Labelled photos from "datasets", an image-classification folder in thiroong/smart-closet. The possible labels are: 0_coat, 1_padding, 2_shortsleeve, 3_longsleeve, 4_shirt, 5_pants, 6_dress, bluejeans, coat, knit, longpants, longtshirt, padding, shirt, shortT, shorts, skirt, socks.

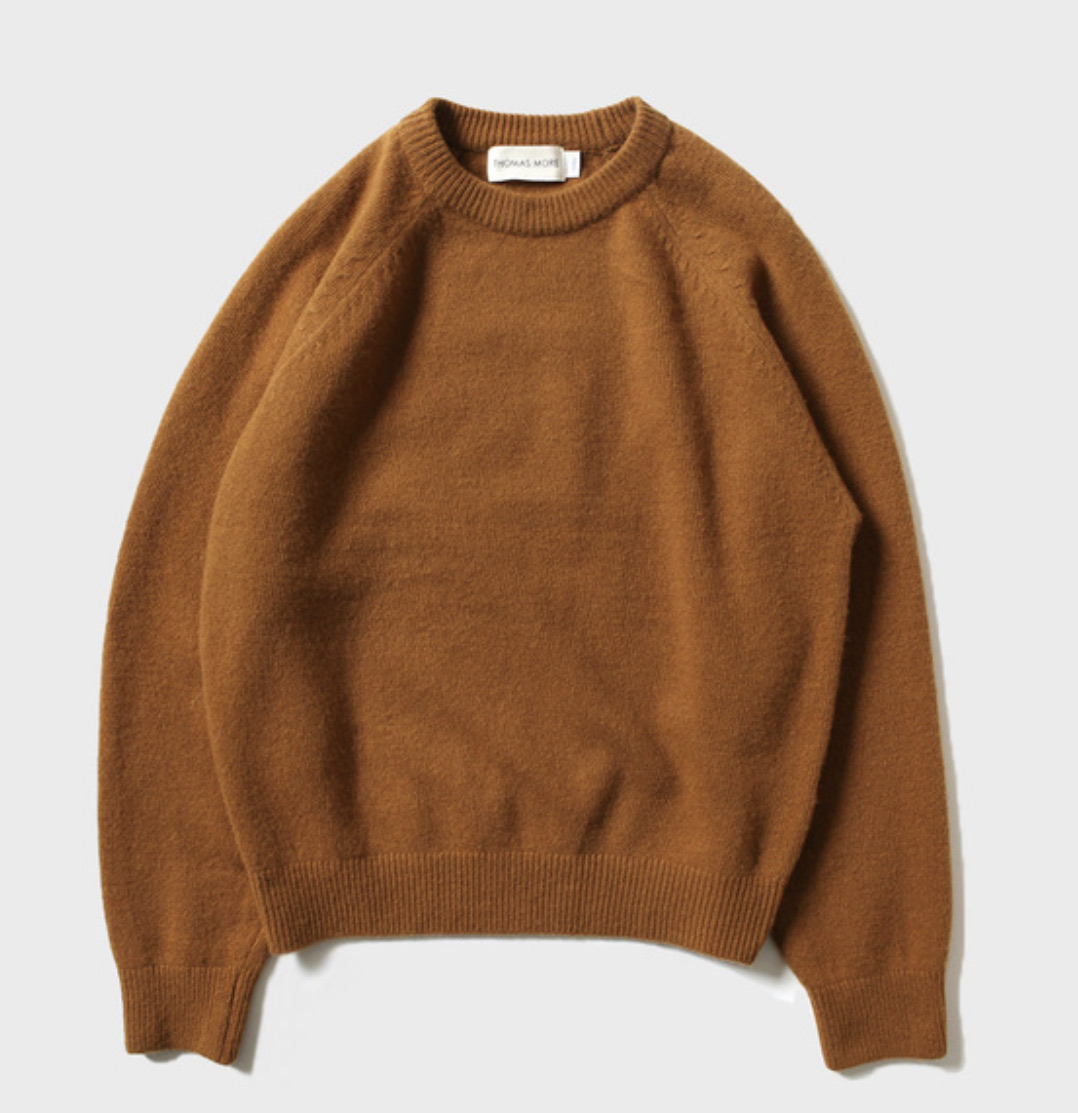
Label: 3_longsleeve

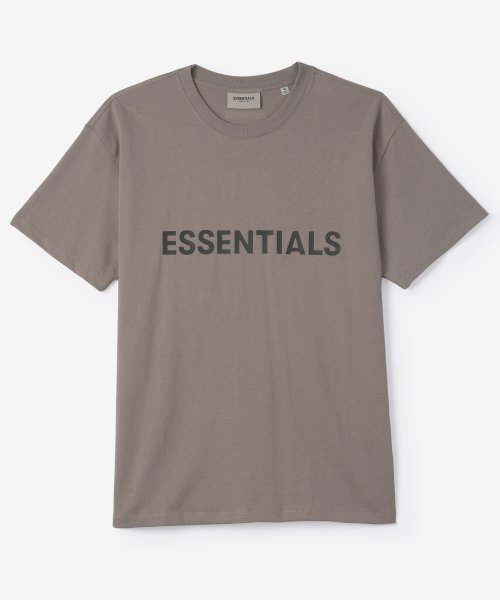
Label: 2_shortsleeve

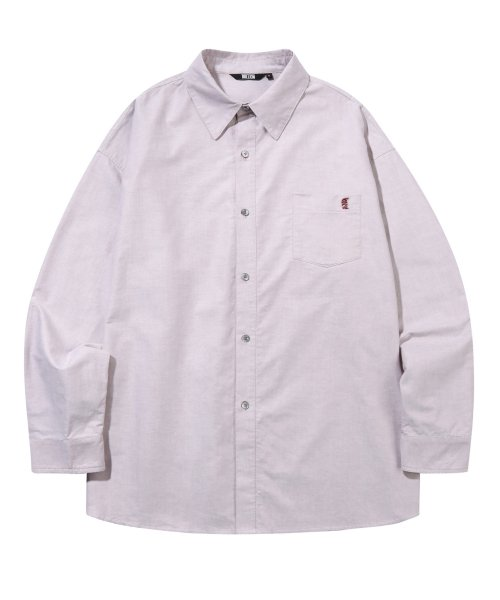
Label: 4_shirt

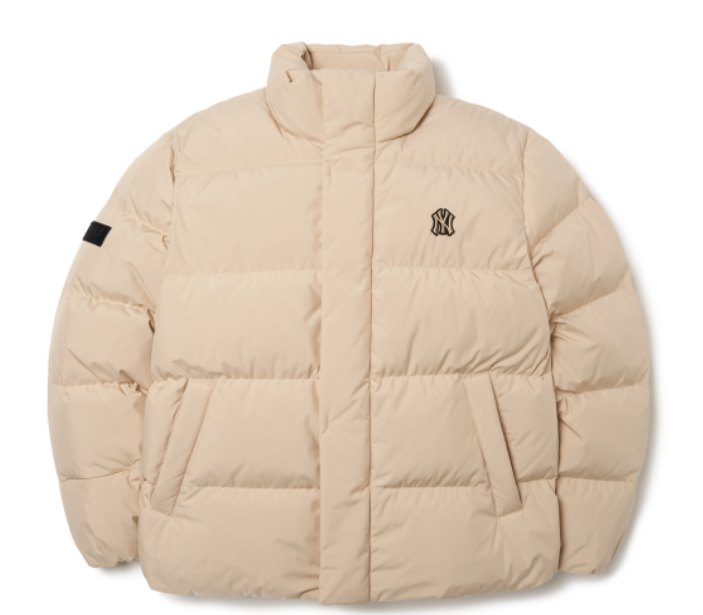
Label: 1_padding

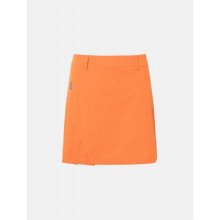
Label: skirt

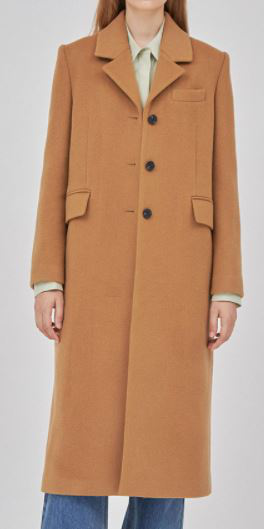
Label: 0_coat
